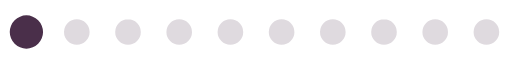
t = 0.00 s
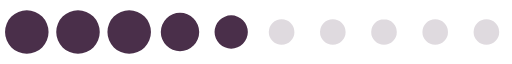
t = 0.36 s
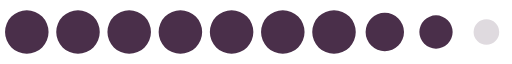
t = 0.72 s
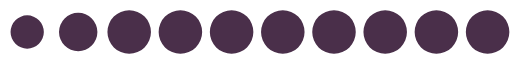
t = 1.08 s
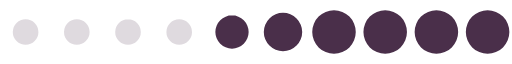
t = 1.44 s
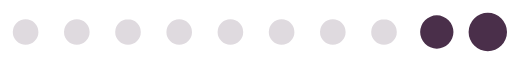
t = 1.80 s

The animated SVG that drew these frames (rendered in a browser with its animation timeline set to each time). Animation: 1 SMIL element (animateTransform=1); one cycle of 2.16 s, repeats indefinitely.

<?xml version="1.0" encoding="UTF-8" standalone="no"?><svg xmlns:svg="http://www.w3.org/2000/svg" xmlns="http://www.w3.org/2000/svg" xmlns:xlink="http://www.w3.org/1999/xlink" version="1.0" width="192px" height="24px" viewBox="0 0 512 64" xml:space="preserve"><path fill="#b3a8b3" fill-opacity="0.42" fill-rule="evenodd" d="M486.4 19.2A12.8 12.8 0 1 1 473.6 32a12.8 12.8 0 0 1 12.8-12.8zm-51.2 0A12.8 12.8 0 1 1 422.4 32a12.8 12.8 0 0 1 12.8-12.8zm-51.2 0A12.8 12.8 0 1 1 371.2 32 12.8 12.8 0 0 1 384 19.2zm-51.2 0A12.8 12.8 0 1 1 320 32a12.8 12.8 0 0 1 12.8-12.8zm-51.2 0A12.8 12.8 0 1 1 268.8 32a12.8 12.8 0 0 1 12.8-12.8zm-51.2 0A12.8 12.8 0 1 1 217.6 32a12.8 12.8 0 0 1 12.8-12.8zm-51.2 0A12.8 12.8 0 1 1 166.4 32a12.8 12.8 0 0 1 12.8-12.8zm-51.2 0A12.8 12.8 0 1 1 115.2 32 12.8 12.8 0 0 1 128 19.2zm-51.2 0A12.8 12.8 0 1 1 64 32a12.8 12.8 0 0 1 12.8-12.8zm-51.2 0A12.8 12.8 0 1 1 12.8 32a12.8 12.8 0 0 1 12.8-12.8z"/><g><path fill="#4a2f4a" fill-opacity="1" fill-rule="evenodd" d="M-119.6,10.24A21.76,21.76,0,0,1-97.84,32,21.76,21.76,0,0,1-119.6,53.76,21.76,21.76,0,0,1-141.36,32,21.76,21.76,0,0,1-119.6,10.24Zm-51.2,0A21.76,21.76,0,0,1-149.04,32,21.76,21.76,0,0,1-170.8,53.76,21.76,21.76,0,0,1-192.56,32,21.76,21.76,0,0,1-170.8,10.24Zm-51.2,0A21.76,21.76,0,0,1-200.24,32,21.76,21.76,0,0,1-222,53.76,21.76,21.76,0,0,1-243.76,32,21.76,21.76,0,0,1-222,10.24Zm-51.2,0A21.76,21.76,0,0,1-251.44,32,21.76,21.76,0,0,1-273.2,53.76,21.76,21.76,0,0,1-294.96,32,21.76,21.76,0,0,1-273.2,10.24Zm-51.2,0A21.76,21.76,0,0,1-302.64,32,21.76,21.76,0,0,1-324.4,53.76,21.76,21.76,0,0,1-346.16,32,21.76,21.76,0,0,1-324.4,10.24Zm-51.2,0A21.76,21.76,0,0,1-353.84,32,21.76,21.76,0,0,1-375.6,53.76,21.76,21.76,0,0,1-397.36,32,21.76,21.76,0,0,1-375.6,10.24Zm-51.2,0A21.76,21.76,0,0,1-405.04,32,21.76,21.76,0,0,1-426.8,53.76,21.76,21.76,0,0,1-448.56,32,21.76,21.76,0,0,1-426.8,10.24Zm-51.2,0A21.76,21.76,0,0,1-456.24,32,21.76,21.76,0,0,1-478,53.76,21.76,21.76,0,0,1-499.76,32,21.76,21.76,0,0,1-478,10.24Zm-51.2,0A21.76,21.76,0,0,1-507.44,32,21.76,21.76,0,0,1-529.2,53.76,21.76,21.76,0,0,1-550.96,32,21.76,21.76,0,0,1-529.2,10.24Zm-51.2,0A21.76,21.76,0,0,1-558.64,32,21.76,21.76,0,0,1-580.4,53.76,21.76,21.76,0,0,1-602.16,32,21.76,21.76,0,0,1-580.4,10.24Zm-51,2.56A19.2,19.2,0,0,1-612.2,32a19.2,19.2,0,0,1-19.2,19.2A19.2,19.2,0,0,1-650.6,32,19.2,19.2,0,0,1-631.4,12.8Zm-51,2.56A16.64,16.64,0,0,1-665.76,32,16.64,16.64,0,0,1-682.4,48.64,16.64,16.64,0,0,1-699.04,32,16.64,16.64,0,0,1-682.4,15.36ZM-68.8,12.8A19.2,19.2,0,0,1-49.6,32,19.2,19.2,0,0,1-68.8,51.2,19.2,19.2,0,0,1-88,32,19.2,19.2,0,0,1-68.8,12.8Zm51.2,2.56A16.64,16.64,0,0,1-.96,32,16.64,16.64,0,0,1-17.6,48.64,16.64,16.64,0,0,1-34.24,32,16.64,16.64,0,0,1-17.6,15.36Z"/><animateTransform attributeName="transform" type="translate" values="44 0;95.2 0;146.4 0;197.6 0;248.8 0;300 0;351.2 0;402.4 0;453.6 0;504.8 0;556 0;607.2 0;658.4 0;709.6 0;760.8 0;812 0;863.2 0;914.4 0;965.6 0;1016.8 0;1068 0;1119.2 0;1170.4 0;1221.6 0;1272.8 0;1324 0" calcMode="discrete" dur="2160ms" repeatCount="indefinite"/></g></svg>
